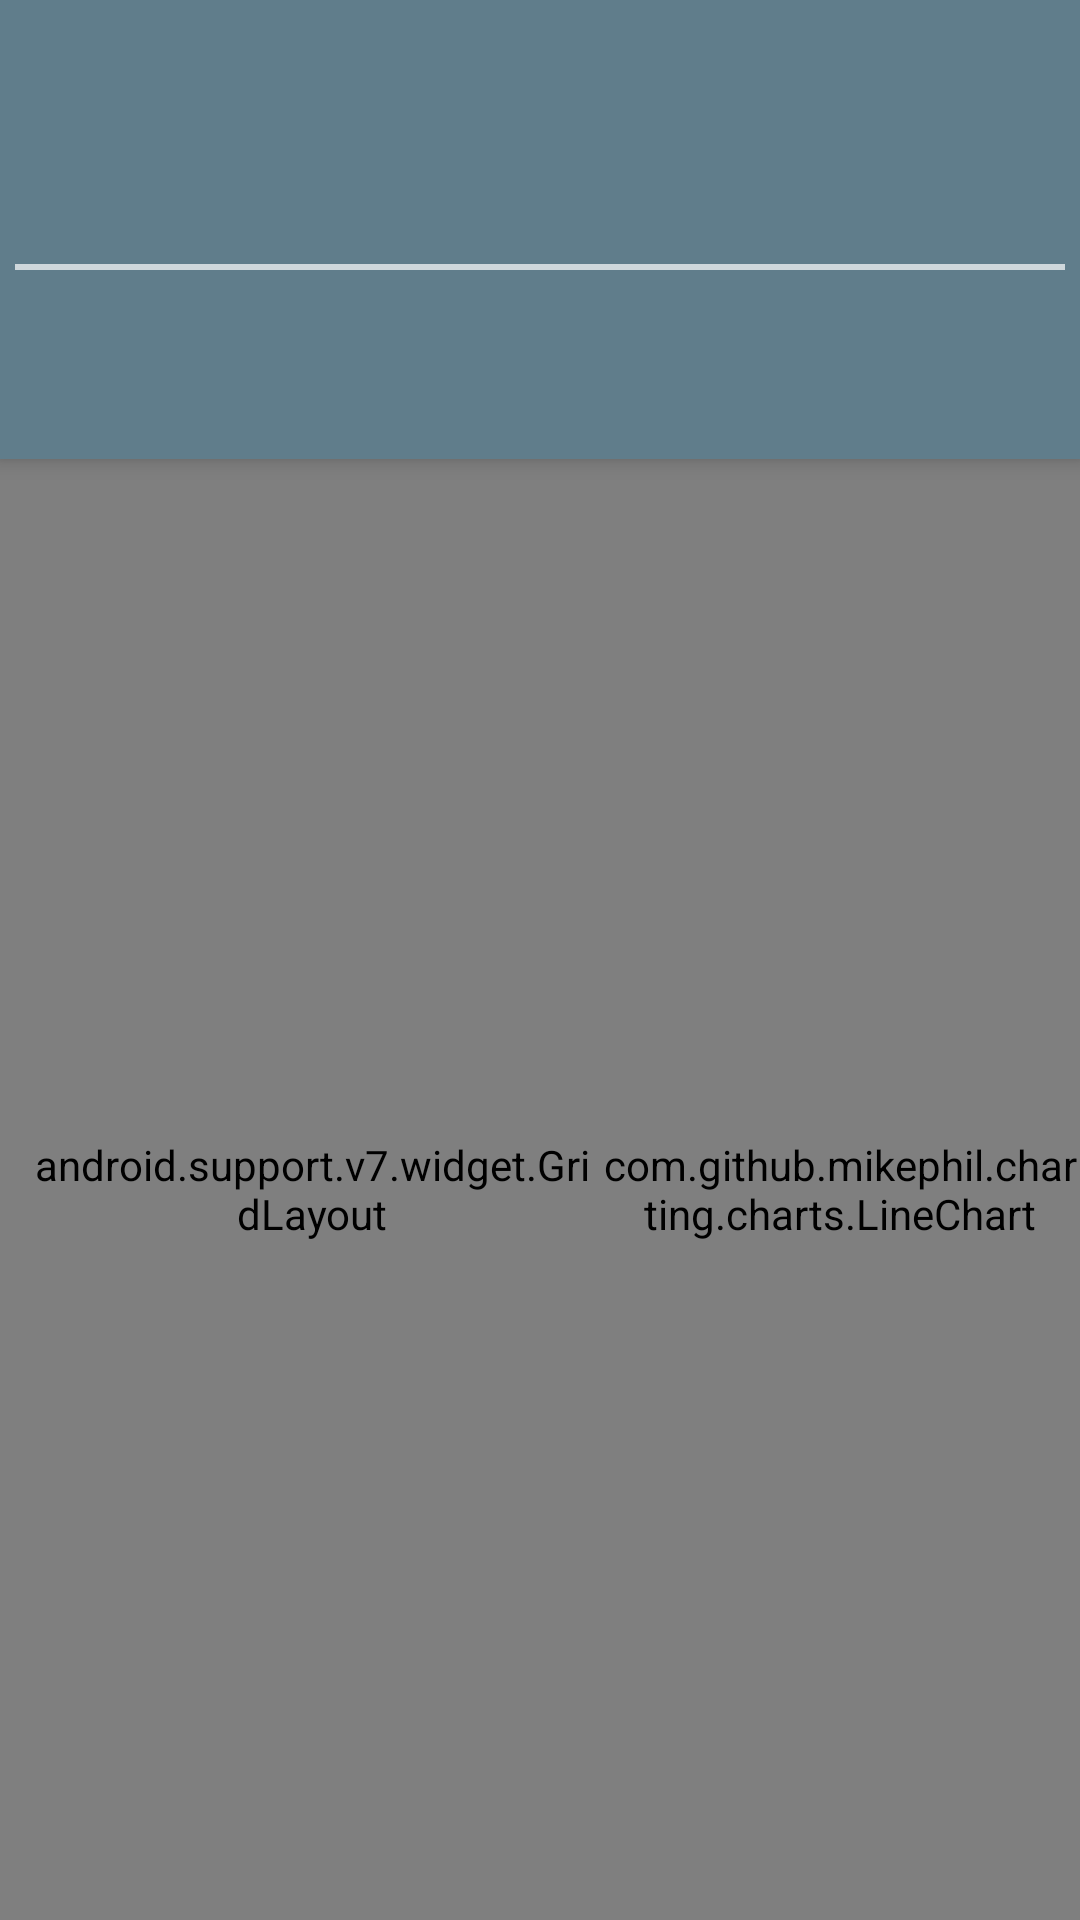

Layout XML and referenced resources for this Android screen:
<!-- AndroidManifest.xml: application theme AppTheme -->
<!-- res/layout/fragment_detail_wide.xml -->
<?xml version="1.0" encoding="utf-8"?>
<LinearLayout xmlns:android="http://schemas.android.com/apk/res/android"
    xmlns:tools="http://schemas.android.com/tools"
    android:orientation="vertical"
    android:layout_width="match_parent"
    android:layout_height="match_parent">

    <android.support.v7.widget.Toolbar
        android:id="@+id/toolbar"
        android:layout_width="match_parent"
        android:layout_height="?attr/actionBarSize"
        android:elevation="@dimen/appbar_elevation"
        android:background="@color/colorPrimary"/>

    <RelativeLayout
        android:id="@+id/detail_symbol_layout"
        android:padding="5dp"
        android:layout_width="match_parent"
        android:layout_height="wrap_content"
        android:elevation="@dimen/appbar_elevation"
        android:background="@color/colorPrimary">

        <TextView
            android:id="@+id/detail_symbol_name"
            style="@style/TextAppearance.AppCompat.Title"
            android:textColor="@android:color/white"
            android:layout_width="wrap_content"
            android:layout_height="wrap_content"
            tools:text="Alphabet Inc."
            />

        <TextView
            android:id="@+id/detail_symbol"
            style="@style/TextAppearance.AppCompat.Title"
            android:textStyle="bold"
            android:textColor="@android:color/white"
            android:layout_width="wrap_content"
            android:layout_height="wrap_content"
            android:layout_toRightOf="@id/detail_symbol_name"
            android:layout_toEndOf="@id/detail_symbol_name"
            android:paddingLeft="6dp"
            android:paddingStart="6dp"
            tools:text="(GOOG)"/>

        <View
            android:layout_width="match_parent"
            android:layout_height="2dp"
            android:background="@color/colorPrimaryLight"
            android:layout_below="@id/detail_symbol"/>

        <TextView
            android:id="@+id/detail_price"
            style="@style/TextAppearance.AppCompat.Display2"
            android:textColor="@color/colorPrimaryLight"
            android:textStyle="bold"
            android:layout_width="wrap_content"
            android:layout_height="wrap_content"
            android:layout_below="@id/detail_symbol_name"
            android:paddingRight="5dp"
            tools:text="839.90"/>

        <TextView
            android:id="@+id/detail_price_change"
            style="@style/TextAppearance.AppCompat.Title"
            android:layout_width="wrap_content"
            android:layout_height="wrap_content"
            android:textColor="@color/material_green_700"
            android:textStyle=""
            android:gravity="bottom"
            android:layout_marginBottom="6dp"
            android:layout_alignBottom="@id/detail_price"
            android:layout_below="@id/detail_symbol_name"
            android:layout_toRightOf="@id/detail_price"
            android:layout_toEndOf="@id/detail_price"
            android:paddingRight="5dp"
            tools:text="+0.15"/>

        <TextView
            android:id="@+id/detail_percent_change"
            style="@style/TextAppearance.AppCompat.Title"
            android:layout_width="wrap_content"
            android:layout_height="wrap_content"
            android:textColor="@color/material_green_700"
            android:gravity="bottom"
            android:layout_marginBottom="6dp"
            android:layout_alignBottom="@id/detail_price"
            android:layout_below="@id/detail_symbol_name"
            android:layout_toRightOf="@id/detail_price_change"
            android:layout_toEndOf="@id/detail_price_change"
            tools:text="(+0.15%)"/>

    </RelativeLayout>


    <LinearLayout
        android:layout_width="match_parent"
        android:layout_height="match_parent"
        android:orientation="horizontal">

        <include layout="@layout/extra_detail"
            android:layout_width="0dp"
            android:layout_weight="5"
            android:layout_height="match_parent"
            />

        <com.github.mikephil.charting.charts.LineChart
            android:id="@+id/line_graph"
            android:layout_width="0dp"
            android:layout_weight="4"
            android:layout_height="match_parent"
            android:background="@android:color/white"
            />

    </LinearLayout>


</LinearLayout>
<!-- res/layout/extra_detail.xml (included above) -->
<?xml version="1.0" encoding="utf-8"?>
<android.support.v7.widget.GridLayout
    xmlns:android="http://schemas.android.com/apk/res/android"
    xmlns:app="http://schemas.android.com/apk/res-auto"
    xmlns:tools="http://schemas.android.com/tools"
    android:layout_width="match_parent"
    android:layout_height="match_parent"
    android:paddingTop="8dp"
    android:paddingBottom="8dp"
    android:paddingLeft="8dp"
    android:paddingStart="8dp"
    android:background="@color/colorPrimary"
    app:columnCount= "4">

    <TextView
        android:id="@+id/detail_open_header"
        android:gravity="center_vertical"
        android:textColor="@color/material_gray_400"
        android:textSize="@dimen/extra_detail_header_text_size"
        android:text="@string/detail_open_header"
        app:layout_columnWeight="1"
        app:layout_gravity="fill"
        app:layout_rowWeight="1"
        />

    <TextView
        android:id="@+id/detail_open"
        android:gravity="center_vertical"
        android:textColor="@android:color/white"
        android:textSize="@dimen/extra_detail_text_size"
        android:padding="4dp"
        app:layout_gravity="fill"
        tools:text="1200.00"/>

    <TextView
        android:id="@+id/detail_previous_close_header"
        android:layout_height="wrap_content"
        android:gravity="center_vertical"
        android:textColor="@color/material_gray_400"
        android:textSize="@dimen/extra_detail_header_text_size"
        android:text="@string/detail_previous_close_header"
        app:layout_columnWeight="1"
        app:layout_gravity="fill"
        app:layout_rowWeight="1"/>

    <TextView
        android:id="@+id/detail_previous_close"
        android:gravity="center_vertical"
        android:textColor="@android:color/white"
        android:textSize="@dimen/extra_detail_text_size"
        android:padding="4dp"
        app:layout_gravity="fill"
        tools:text="1000.05"/>

    <TextView
        android:id="@+id/detail_highest_header"
        android:layout_height="wrap_content"
        android:gravity="center_vertical"
        android:textColor="@color/material_gray_400"
        android:textSize="@dimen/extra_detail_header_text_size"
        android:text="@string/detail_day_high_header"
        app:layout_gravity="fill"
        app:layout_rowWeight="1"
        />

    <TextView
        android:id="@+id/detail_highest"
        android:gravity="center_vertical"
        android:textColor="@android:color/white"
        android:textSize="@dimen/extra_detail_text_size"
        android:padding="4dp"
        app:layout_gravity="fill"
        tools:text="1000.05"/>

    <TextView
        android:id="@+id/detail_lowest_header"
        android:layout_height="wrap_content"
        android:gravity="center_vertical"
        android:textColor="@color/material_gray_400"
        android:textSize="@dimen/extra_detail_header_text_size"
        android:text="@string/detail_day_low_header"
        app:layout_gravity="fill"
        app:layout_rowWeight="1"
        />

    <TextView
        android:id="@+id/detail_lowest"
        android:gravity="center_vertical"
        android:textColor="@android:color/white"
        android:textSize="@dimen/extra_detail_text_size"
        android:padding="4dp"
        app:layout_gravity="fill"
        tools:text="1000.05"/>



    <TextView
        android:id="@+id/detail_bid_header"
        android:gravity="center_vertical"
        android:textColor="@color/material_gray_400"
        android:textSize="@dimen/extra_detail_header_text_size"
        android:text="@string/detail_bid_header"
        app:layout_gravity="fill"
        app:layout_rowWeight="1"
        />

    <TextView
        android:id="@+id/detail_bid"
        android:gravity="center_vertical"
        android:textColor="@android:color/white"
        android:textSize="@dimen/extra_detail_text_size"
        android:padding="4dp"
        app:layout_gravity="fill"
        tools:text="832.44 x 200"/>

    <TextView
        android:id="@+id/detail_ask_header"
        android:gravity="center_vertical"
        android:textColor="@color/material_gray_400"
        android:textSize="@dimen/extra_detail_header_text_size"
        android:text="@string/detail_ask_header"
        app:layout_gravity="fill"
        app:layout_rowWeight="1"/>

    <TextView
        android:id="@+id/detail_ask"
        android:gravity="center_vertical"
        android:textColor="@android:color/white"
        android:textSize="@dimen/extra_detail_text_size"
        android:padding="4dp"
        app:layout_gravity="fill"
        tools:text="832.44 x 200"/>

    <TextView
        android:id="@+id/detail_volume_header"
        android:gravity="center_vertical"
        android:textColor="@color/material_gray_400"
        android:textSize="@dimen/extra_detail_header_text_size"
        android:text="@string/detail_volume_header"
        app:layout_gravity="fill"
        app:layout_rowWeight="1"
        />

    <TextView
        android:id="@+id/detail_volume"
        android:gravity="center_vertical"
        android:textColor="@android:color/white"
        android:textSize="@dimen/extra_detail_text_size"
        android:padding="4dp"
        app:layout_gravity="fill"
        tools:text="1000000"/>

    <TextView
        android:id="@+id/detail_avg_volume_header"
        android:gravity="center_vertical"
        android:textColor="@color/material_gray_400"
        android:textSize="@dimen/extra_detail_header_text_size"
        android:text="@string/detail_avg_volume_header"
        app:layout_gravity="fill"
        app:layout_rowWeight="1"
        />

    <TextView
        android:id="@+id/detail_avg_volume"
        android:textColor="@android:color/white"
        android:textSize="@dimen/extra_detail_text_size"
        android:padding="4dp"
        android:gravity="center_vertical"
        app:layout_gravity="fill"
        tools:text="12309"/>


</android.support.v7.widget.GridLayout>
<!-- resources referenced by this layout -->
<resources>
  <color name="colorPrimary">#607D8B</color>
  <color name="colorPrimaryLight">#CFD8DC</color>
  <color name="material_gray_400">#BDBDBD</color>
  <color name="material_green_700">#00C853</color>
  <dimen name="appbar_elevation">4dp</dimen>
  <dimen name="extra_detail_header_text_size">12sp</dimen>
  <dimen name="extra_detail_text_size">14sp</dimen>
  <string name="detail_ask_header">Ask:</string>
  <string name="detail_avg_volume_header">Avg Volume:</string>
  <string name="detail_bid_header">Bid:</string>
  <string name="detail_day_high_header">Day High:</string>
  <string name="detail_day_low_header">Day Low:</string>
  <string name="detail_open_header">Open:</string>
  <string name="detail_previous_close_header">Previous Close:</string>
  <string name="detail_volume_header">Volume:</string>
  <style name="AppTheme" parent="Theme.AppCompat.Light.NoActionBar">
          <item name="colorPrimary">@color/colorPrimary</item>
          <item name="colorPrimaryDark">@color/colorPrimaryDark</item>
          <item name="colorAccent">@color/colorAccent</item>
          <item name="toolbarStyle">@style/MainToolbar</item>
      </style>
  <color name="colorPrimaryDark">#455A64</color>
  <color name="colorAccent">#ECEFF1</color>
  <style name="MainToolbar" parent="Widget.AppCompat.Toolbar">
          <item name="android:background">?attr/colorPrimary</item>
          <item name="popupTheme">@style/Theme.AppCompat.Light</item>
      </style>
</resources>
